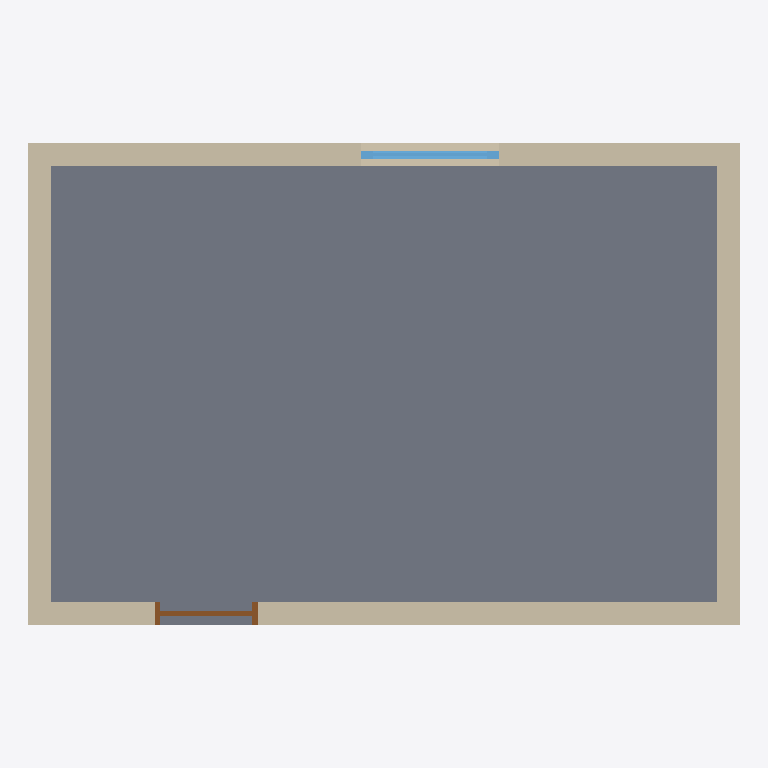
Plan cut of the same IFC building model at storey 'Ground floor' (level 0.00 m, cut at 1.40 m), seen from above with north up, elements coloured by IFC class: 4 walls (beige), 1 slab (grey), 1 window (light blue), 1 door (brown). Cut surfaces are drawn darker.
Extent 6.2 m × 4.2 m × 6.2 m (x, y, z). Storeys (2): Ground floor at 0.00 m; First floor at 2.95 m. Elements (15): 8 IfcWallStandardCase, 2 IfcDoor, 2 IfcSlab, 2 IfcWindow, 1 IfcRoof.

HEADER;
FILE_DESCRIPTION(('ViewDefinition [CoordinationView_V2.0]','General guidance, not your local rules'),'2;1');
FILE_NAME('Golden plan','2026-11-11T12:00:00',(''),(''),'Grid','Grid','');
FILE_SCHEMA(('IFC2X3'));
ENDSEC;
DATA;
#20=IFCPROJECT('0qud8tq$NgHSpxHYhvxkny',#5,'Golden plan','General guidance, not your local rules',$,$,$,(#15),#10);
#24=IFCSITE('3R0Ag8lKLPALTIMuqDSZd9',#5,'Site',$,$,#23,$,$,.ELEMENT.,$,$,$,$,$);
#28=IFCBUILDING('1bd02j_LHFcespRwkhtN_x',#5,'Building',$,$,#27,$,$,.ELEMENT.,$,$,$);
#32=IFCBUILDINGSTOREY('3pIg7Zo$ZYGUTPK1ifzZFA',#5,'Ground floor',$,$,#31,$,$,.ELEMENT.,0.0);
#36=IFCBUILDINGSTOREY('2$YhemPfe_wh$zXXrrv42I',#5,'First floor',$,$,#35,$,$,.ELEMENT.,2.95);
#647=IFCSLAB('1rubAf$GyElT1QzsdWCNEc',#5,'Ground floor slab',$,$,#636,#646,$,.BASESLAB.);
#171=IFCWALLSTANDARDCASE('0rnQZjcm$jXLNT7k7yuvLg',#5,'g-w3',$,$,#156,#170,$);
#56=IFCWALLSTANDARDCASE('0RiviYzbld3_9BMjGSorJf',#5,'g-w1',$,$,#41,#55,$);
#138=IFCWALLSTANDARDCASE('0SzDSkorbt1OcNxjtCFNiS',#5,'g-w2',$,$,#123,#137,$);
#284=IFCWALLSTANDARDCASE('0R4d02cb4ndTqLkwrGV372',#5,'g-w4',$,$,#269,#283,$);
#244=IFCWINDOW('2HB5uXvaH_349YD69hY0op',#5,'g-win1',$,$,#188,#243,'g-win1',1.2,1.2);
#98=IFCDOOR('3H2yJr3DTC$SWof6sylIqv',#5,'g-d1',$,$,#77,#97,'g-d1',2.1,0.9);
ENDSEC;
